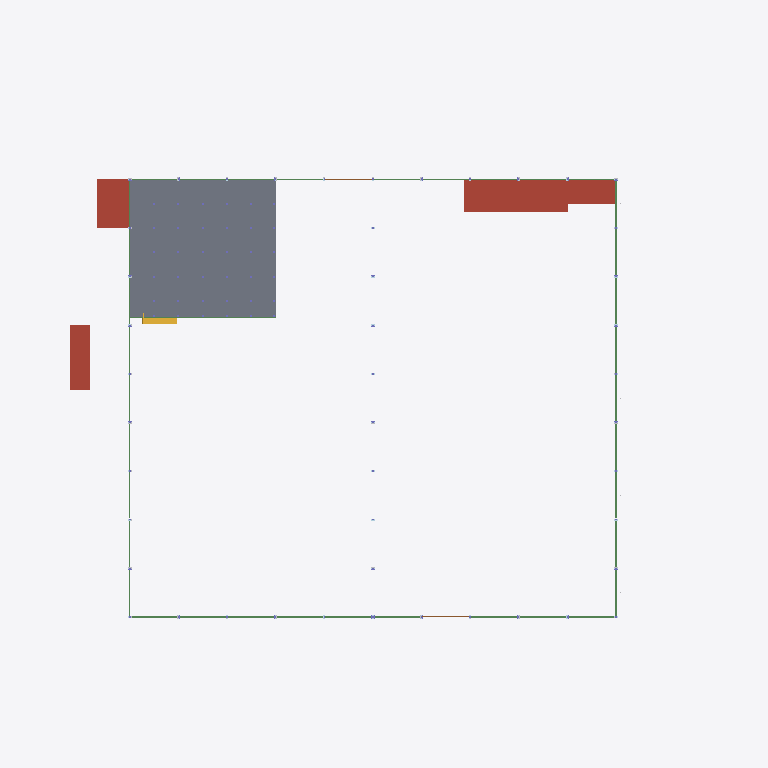
Plan cut of the same IFC building model at storey '02 พื้นชั้นลอย +3.30' (level 3.30 m, cut at 4.70 m), seen from above with north up, elements coloured by IFC class (only those large enough to see are counted): 37 beams (green), 4 roofs (red-brown), 2 doors (brown), 1 slab (grey), 1 stair (yellow). Cut surfaces are drawn darker.
Extent 87.8 m × 82.1 m × 40.0 m (x, y, z). Storeys (6): B1 ฐานราก/เสาเข็ม at -1.20 m; 00 ระดับถนนรอบอาคาร ±0.00 at 0.00 m; 01 พื้นชั้นที่ 1 +0.50 at 0.50 m; 02 พื้นชั้นลอย +3.30 at 3.30 m; 03 หัวเสาคอนกรีต +4.50 at 4.50 m; RF หัวเสารับหลังคา +9.00 at 9.00 m. Elements (3597): 962 IfcMember, 865 IfcPile, 725 IfcFooting, 276 IfcMechanicalFastener, 202 IfcColumn, 197 IfcBeam, 162 IfcWall, 92 IfcPlate, 61 IfcBuildingElementProxy, 23 IfcPipeSegment, 12 IfcSlab, 9 IfcCovering.

HEADER;
FILE_DESCRIPTION(('ViewDefinition[DesignTransferView]'),'2;1');
FILE_NAME('/dev/null','2026-11-18T23:00:03+00:00',(''),(''),'IfcOpenShell 0.9.0.post1','IfcOpenShell 0.9.0.post1','Nobody');
FILE_SCHEMA(('IFC4'));
ENDSEC;
DATA;
#1=IFCPROJECT('3O3nLyvgfCpRv0g51ygJO3',$,'WEC-TC-6901 งานก่อสร้างอาคารโกดังและงานบริเวณ',$,$,$,$,(#10),#5);
#12=IFCSITE('3EelLA3$b5nhgYKHk9tFUj',$,'10/7 หมู่ 5 ต.ท่าข้าม อ.สามพราน จ.นครปฐม',$,$,$,$,$,$,$,$,$,$,$);
#13=IFCBUILDING('1dkoccZLv1HQ3AjP52kgYU',$,'อาคารโกดัง TC Electric 60x54 ม.',$,$,$,$,$,$,$,$,$);
#16=IFCBUILDINGSTOREY('0P8O_uQLL8ZgfU9ToHOMpd',$,'B1 ฐานราก/เสาเข็ม',$,$,$,$,$,$,-1.2);
#18=IFCBUILDINGSTOREY('0z8gEblYn1tesUkxo9WY_V',$,'00 ระดับถนนรอบอาคาร ±0.00',$,$,$,$,$,$,0.0);
#19=IFCBUILDINGSTOREY('1Ovv6_B3zBr8dPUAGiBXKc',$,'01 พื้นชั้นที่ 1 +0.50',$,$,$,$,$,$,0.5);
#20=IFCBUILDINGSTOREY('38_swbyRn8xfRMqv36PmO7',$,'02 พื้นชั้นลอย +3.30',$,$,$,$,$,$,3.3);
#21=IFCBUILDINGSTOREY('3$p9qyWOjDeeEuUgT2TKQU',$,'03 หัวเสาคอนกรีต +4.50',$,$,$,$,$,$,4.5);
#22=IFCBUILDINGSTOREY('3FoxTHlMPCgw99lgDuSn5I',$,'RF หัวเสารับหลังคา +9.00',$,$,$,$,$,$,9.0);
#24456=IFCSLAB('3qUC1K9nf3TgEtLqtF1fS6',$,'พื้นชั้นลอย F8 (TOP +3.30)',$,$,#24461,#24465,'F8',.FLOOR.);
#36060=IFCSLAB('2fiYNqeuHBXu0uwkEJM8C$',$,'ห้องประกอบแนวกริด A (รอแบบ) - หลังคา/ฝ้า',$,$,#36065,#36069,'RM',.ROOF.);
#35960=IFCSLAB('1zbSjttln06RvqsnZW1dUB',$,'ห้องเก็บสารเคมี (Chemical Drum Storage) 21.84 ตร.ม. - หลังคา/ฝ้า',$,$,#35965,#35969,'CHEM',.ROOF.);
#35910=IFCSLAB('1VnkW8jhP1sAqWK9_skhiO',$,'อาคารห้องน้ำ - หลังคา/ฝ้า',$,$,#35915,#35919,'WC',.ROOF.);
#36010=IFCSLAB('0i8a21OfzF7g0EMPKdc090',$,'ห้อง MDB 17.79 ตร.ม. - หลังคา/ฝ้า',$,$,#36015,#36019,'MDB',.ROOF.);
#24466=IFCSTAIR('2LmIlxTirBjvebgqm$w7dt',$,'บันไดชั้นลอย กว้าง 1.40 ม.',$,$,#24471,#24475,'ST',$);
#24376=IFCBEAM('2S71IV6L57h8KtBLN$Stfh',$,'คานชั้นลอย H200x100 (สมมติ)',$,$,#24381,#24385,'MB',.BEAM.);
#35810=IFCDOOR('2o6X3Lss10bgBUFAQCk4zJ',$,'ประตูม้วนเหล็ก 6.00x4.00 ม. (ทางลาดใต้)',$,$,#35815,#35819,'RD2',$,$,$,$,$);
ENDSEC;
